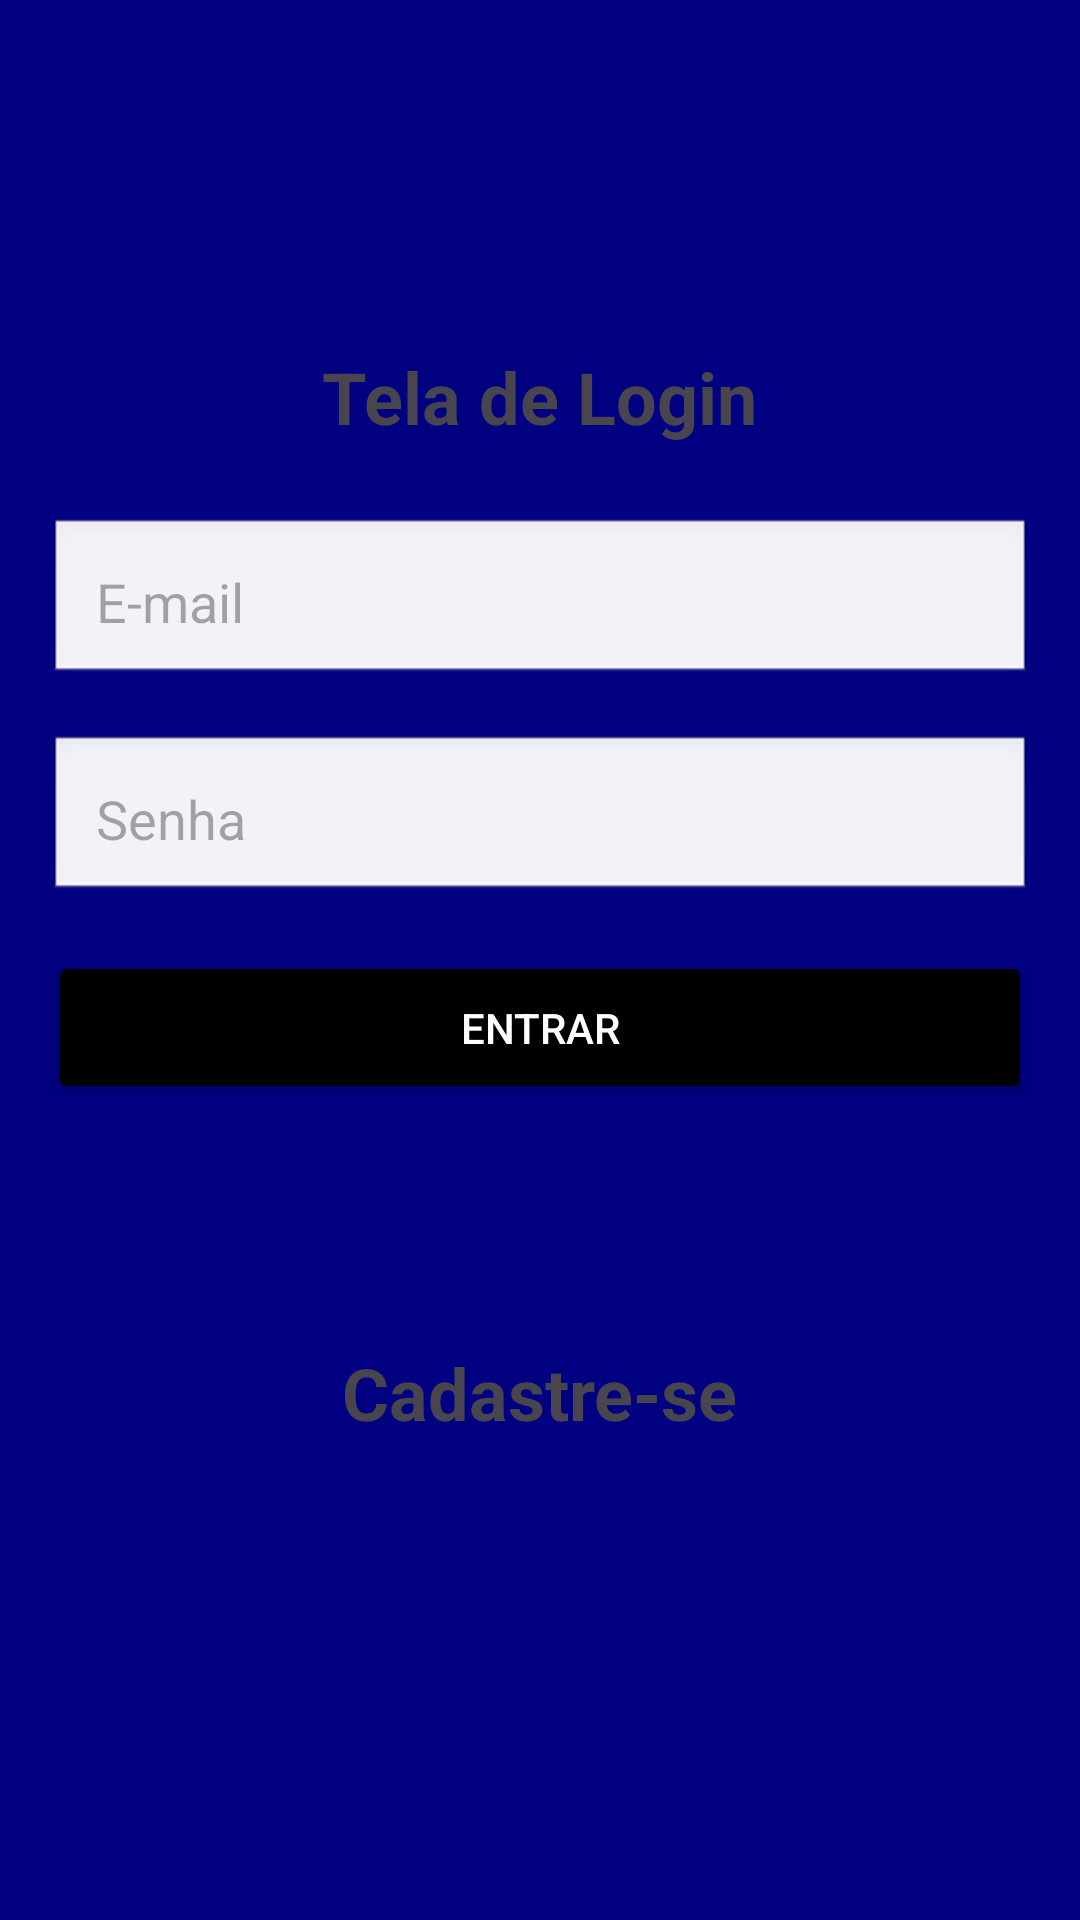

Write the Android layout XML for this screen, with the resource values it uses.
<!-- AndroidManifest.xml: application theme Theme.TelaDeCadastro -->
<!-- res/layout/activity_tela_login.xml -->
<?xml version="1.0" encoding="utf-8"?>
<LinearLayout
    xmlns:android="http://schemas.android.com/apk/res/android"
    xmlns:tools="http://schemas.android.com/tools"
    android:layout_width="match_parent"
    android:layout_height="match_parent"
    android:orientation="vertical"
    android:padding="16dp"
    tools:context=".TelaCadastro"
    android:background="@color/navy">

    <TextView
        android:layout_width="wrap_content"
        android:layout_height="wrap_content"
        android:text="Tela de Login"
        android:textSize="24sp"
        android:textStyle="bold"
        android:layout_gravity="center_horizontal"
        android:paddingBottom="24dp"
        android:layout_marginTop="100dp"/>

    <EditText
        android:id="@+id/editEmail"
        android:layout_width="match_parent"
        android:layout_height="wrap_content"
        android:hint="E-mail"
        android:inputType="textEmailAddress"
        android:padding="16dp"
        android:background="@android:drawable/edit_text"
        android:layout_marginBottom="16dp"/>

    <EditText
        android:id="@+id/editSenha"
        android:layout_width="match_parent"
        android:layout_height="wrap_content"
        android:hint="Senha"
        android:inputType="textPassword"
        android:padding="16dp"
        android:background="@android:drawable/edit_text"
        android:layout_marginBottom="16dp"/>

    <Button
        android:id="@+id/bt_entrar"
        android:layout_width="match_parent"
        android:layout_height="wrap_content"
        android:text="Entrar"
        android:backgroundTint="@color/black2"
        android:textColor="@android:color/white"
        android:padding="16dp"/>

    <TextView
        android:id="@+id/txt_cadastrar"
        android:layout_width="wrap_content"
        android:layout_height="wrap_content"
        android:text="Cadastre-se"
        android:textSize="24sp"
        android:textStyle="bold"
        android:layout_gravity="center_horizontal"
        android:paddingBottom="24dp"
        android:layout_marginTop="80dp"/>

</LinearLayout>
<!-- resources referenced by this layout -->
<resources>
  <color name="black2">#000000</color>
  <color name="navy">#000080</color>
  <style name="Theme.TelaDeCadastro" parent="Base.Theme.TelaDeCadastro" />
  <style name="Base.Theme.TelaDeCadastro" parent="Theme.Material3.DayNight.NoActionBar">
          
           <item name="colorPrimary">@color/green</item>
           <item name="colorPrimaryVariant">@color/green</item>
           <item name="android:statusBarColor">@color/green</item>
      </style>
  <color name="green">#008000</color>
</resources>
